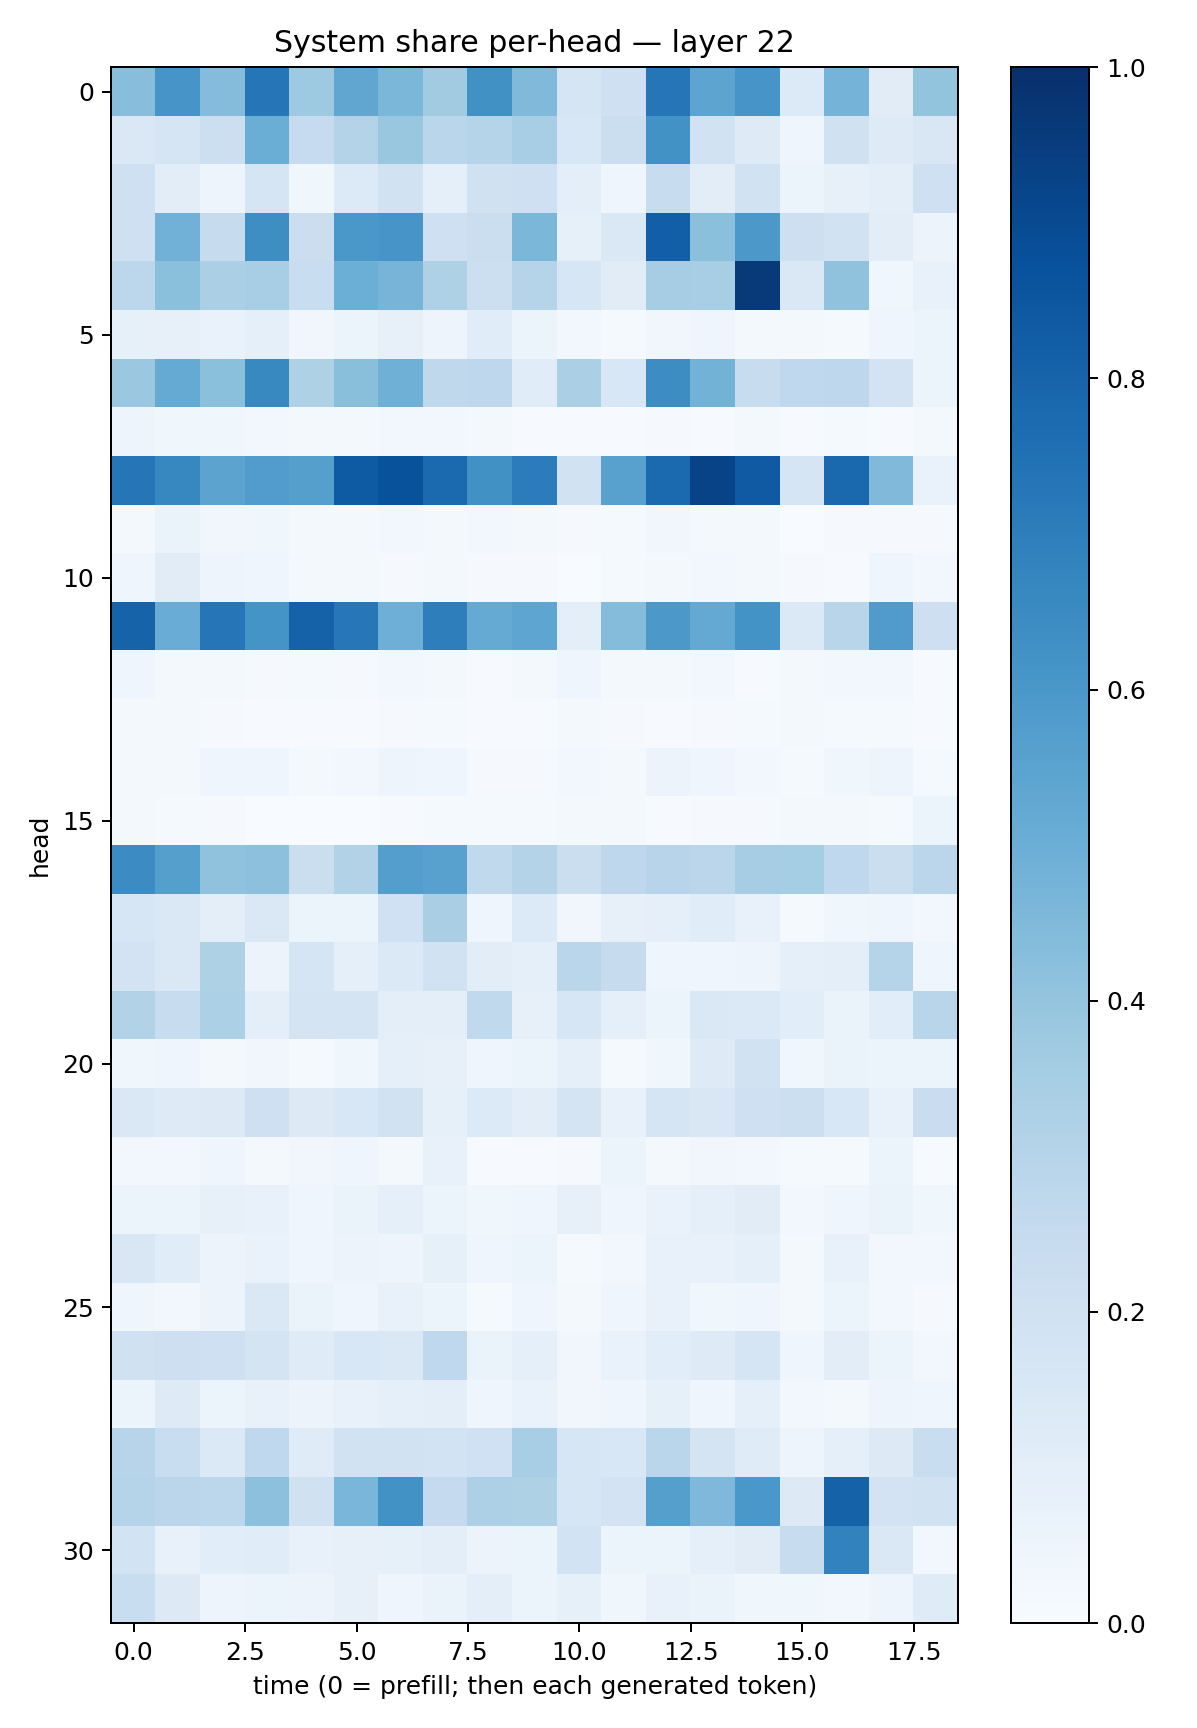

The data file committed next to this chart (first rows):
0.42711127, 0.60661286, 0.43497267, 0.72972155, 0.37461406, 0.53311336, 0.45780602, 0.3610869, 0.62521887, 0.44747657, 0.16647176, 0.2062341, 0.7297233, 0.54132974, 0.607898, 0.1356998, 0.47502506, 0.11122789, 0.39875934
0.1452, 0.1712, 0.2149, 0.5034, 0.248, 0.3084, 0.3901, 0.2877, 0.2986, 0.347, 0.1539, 0.2229, 0.6216, 0.1895, 0.1236, 0.04635, 0.197, 0.1247, 0.1507
0.2038, 0.1036, 0.0489, 0.1647, 0.0382, 0.1352, 0.1884, 0.09302, 0.1958, 0.2085, 0.09533, 0.04525, 0.2359, 0.1045, 0.1934, 0.05261, 0.08052, 0.09709, 0.2056
0.2044, 0.4842, 0.2438, 0.6406, 0.2202, 0.5986, 0.6059, 0.2065, 0.2242, 0.4605, 0.08459, 0.1478, 0.82, 0.4207, 0.5943, 0.2121, 0.1909, 0.105, 0.05616
0.2812, 0.4184, 0.3341, 0.3473, 0.2326, 0.4991, 0.4708, 0.3219, 0.2177, 0.3014, 0.1566, 0.1106, 0.351, 0.3467, 0.9647, 0.1436, 0.4068, 0.03661, 0.07706
0.08275, 0.07862, 0.06692, 0.09008, 0.03173, 0.06132, 0.0809, 0.04854, 0.1156, 0.0532, 0.02874, 0.01349, 0.03337, 0.04259, 0.01829, 0.01826, 0.01546, 0.04499, 0.05361
0.3797, 0.5158, 0.4204, 0.6597, 0.3232, 0.4249, 0.4915, 0.2704, 0.2773, 0.1137, 0.3333, 0.1524, 0.6414, 0.4779, 0.2388, 0.2659, 0.2753, 0.1816, 0.06138
0.04759, 0.03849, 0.03585, 0.02559, 0.02017, 0.01716, 0.03095, 0.02481, 0.01808, 0.005888, 0.00592, 0.006739, 0.008224, 0.007768, 0.0193, 0.007757, 0.01374, 0.007696, 0.02174
0.7314, 0.6658, 0.5468, 0.5762, 0.566, 0.8325, 0.8676, 0.7736, 0.6283, 0.7035, 0.1929, 0.5586, 0.7743, 0.9252, 0.8368, 0.1674, 0.7827, 0.4465, 0.06744
0.01721, 0.0638, 0.03451, 0.0365, 0.02133, 0.01574, 0.02401, 0.01737, 0.0256, 0.01877, 0.00959, 0.01287, 0.0347, 0.02201, 0.01925, 0.003875, 0.01163, 0.00975, 0.009449
0.04679, 0.1101, 0.04894, 0.0418, 0.01718, 0.02334, 0.01147, 0.02068, 0.01053, 0.00888, 0.001728, 0.01224, 0.01566, 0.02763, 0.01885, 0.01028, 0.006101, 0.04125, 0.02526
0.8031, 0.5072, 0.7291, 0.6157, 0.8048, 0.7256, 0.4927, 0.6962, 0.5172, 0.5386, 0.09567, 0.4344, 0.5942, 0.5219, 0.6181, 0.1406, 0.2928, 0.579, 0.2138
0.03957, 0.02112, 0.02229, 0.01099, 0.01261, 0.01081, 0.03103, 0.02292, 0.007456, 0.02331, 0.041, 0.02023, 0.01716, 0.02608, 0.007151, 0.01575, 0.02785, 0.02614, 0.006878
0.01578, 0.01618, 0.01092, 0.004427, 0.005051, 0.004591, 0.008655, 0.014, 0.005591, 0.007201, 0.02041, 0.009921, 0.006433, 0.009098, 0.01273, 0.01732, 0.01396, 0.01389, 0.007198
0.02217, 0.02037, 0.03977, 0.0398, 0.02341, 0.0272, 0.04696, 0.04174, 0.01149, 0.01146, 0.02561, 0.02161, 0.05727, 0.04109, 0.02714, 0.01468, 0.0383, 0.0477, 0.01543
0.02283, 0.01172, 0.009825, 0.002811, 0.003641, 0.003402, 0.004579, 0.01292, 0.014, 0.0122, 0.01956, 0.01576, 0.007157, 0.01073, 0.008379, 0.01696, 0.02225, 0.01176, 0.05092
0.6475, 0.5647, 0.4069, 0.4143, 0.2234, 0.3144, 0.5672, 0.5566, 0.2653, 0.3083, 0.2199, 0.2741, 0.2948, 0.2831, 0.349, 0.3544, 0.267, 0.2205, 0.2851
0.1619, 0.1435, 0.1013, 0.1453, 0.05977, 0.05862, 0.2023, 0.3389, 0.04687, 0.1366, 0.03359, 0.07859, 0.09235, 0.1139, 0.0715, 0.0148, 0.03612, 0.04547, 0.02842
0.1824, 0.1437, 0.3234, 0.05703, 0.169, 0.09092, 0.1385, 0.1919, 0.1037, 0.09094, 0.2874, 0.245, 0.04012, 0.04143, 0.04813, 0.08624, 0.09539, 0.304, 0.04107
0.3124, 0.2365, 0.3283, 0.09894, 0.1748, 0.1763, 0.09687, 0.09557, 0.2621, 0.07928, 0.1626, 0.08774, 0.05389, 0.1469, 0.1368, 0.1065, 0.06349, 0.1065, 0.2904
0.03898, 0.04234, 0.02289, 0.03137, 0.01513, 0.03534, 0.09143, 0.08005, 0.0398, 0.06053, 0.08645, 0.01301, 0.03701, 0.1223, 0.1886, 0.03583, 0.06286, 0.05457, 0.05283
0.144, 0.1229, 0.1319, 0.2094, 0.1253, 0.1561, 0.1892, 0.08458, 0.136, 0.1037, 0.1777, 0.07287, 0.1692, 0.1513, 0.2101, 0.2186, 0.1561, 0.07202, 0.2301
0.02507, 0.02425, 0.04144, 0.01818, 0.03473, 0.04433, 0.02184, 0.07489, 0.007472, 0.005423, 0.008999, 0.05188, 0.01814, 0.03449, 0.02653, 0.014, 0.01339, 0.05937, 0.005353
0.06081, 0.05978, 0.08023, 0.07757, 0.04436, 0.06441, 0.08904, 0.05923, 0.03612, 0.04549, 0.08197, 0.04305, 0.06869, 0.08902, 0.1122, 0.03063, 0.0455, 0.06383, 0.03632
0.1508, 0.1167, 0.05822, 0.06822, 0.0404, 0.0568, 0.04988, 0.08494, 0.03921, 0.06231, 0.01548, 0.02718, 0.07125, 0.07598, 0.09048, 0.02054, 0.07776, 0.02742, 0.02679
0.03912, 0.02964, 0.05783, 0.1416, 0.06569, 0.04256, 0.07145, 0.05231, 0.0137, 0.03956, 0.01714, 0.04519, 0.07445, 0.03791, 0.04143, 0.01742, 0.05141, 0.02872, 0.009777
0.1966, 0.2137, 0.2063, 0.1753, 0.1207, 0.1524, 0.1463, 0.2663, 0.0647, 0.08909, 0.0331, 0.06988, 0.1062, 0.124, 0.1708, 0.04496, 0.1031, 0.05889, 0.02546
0.06083, 0.1243, 0.05921, 0.07681, 0.05633, 0.07625, 0.08993, 0.09552, 0.04389, 0.06842, 0.03135, 0.04012, 0.08212, 0.0462, 0.08866, 0.02996, 0.02295, 0.0473, 0.04264
0.2951, 0.2308, 0.1368, 0.2682, 0.1188, 0.191, 0.1926, 0.1868, 0.2015, 0.3463, 0.1637, 0.1531, 0.2858, 0.1738, 0.119, 0.04904, 0.08921, 0.1322, 0.2318
0.3038, 0.2842, 0.2806, 0.4176, 0.1978, 0.4646, 0.6231, 0.2515, 0.3243, 0.3241, 0.1612, 0.1829, 0.5635, 0.4497, 0.6001, 0.1313, 0.8085, 0.1827, 0.1887
0.1861, 0.07105, 0.1062, 0.1159, 0.07268, 0.08065, 0.0836, 0.09405, 0.05804, 0.06217, 0.1845, 0.05376, 0.06232, 0.09371, 0.1112, 0.238, 0.6809, 0.1475, 0.03047
0.2324, 0.1265, 0.05072, 0.06178, 0.05727, 0.07844, 0.03943, 0.06363, 0.1001, 0.05996, 0.08233, 0.03625, 0.07209, 0.06525, 0.03546, 0.03744, 0.02731, 0.0505, 0.1208
